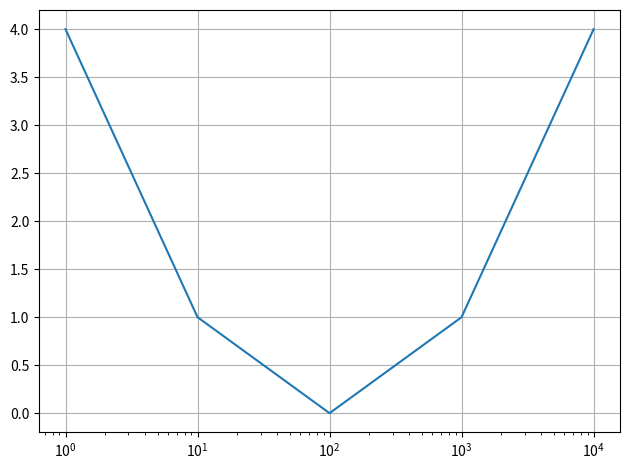

Python code for this plot:
import numpy as np
import matplotlib.pyplot as plt

fig=plt.figure()
ax1=fig.subplots()

###############################
#logx
###############################
x=np.array([1,10,100,1000,10000])
y=(np.log10(x)-2)**2

ax1.semilogx(x,y)


###############################
#logy
###############################
# y=np.array([1,10,100,1000,10000])
# x=(np.log10(x)-2)**2

# ax1.semilogy(x,y)

###############################
#loglog
###############################
# y=np.array([1,10,100,1000,10000])
# x=y

# ax1.loglog(x,y)

#################################

ax1.grid(True)
fig.tight_layout()
plt.show()